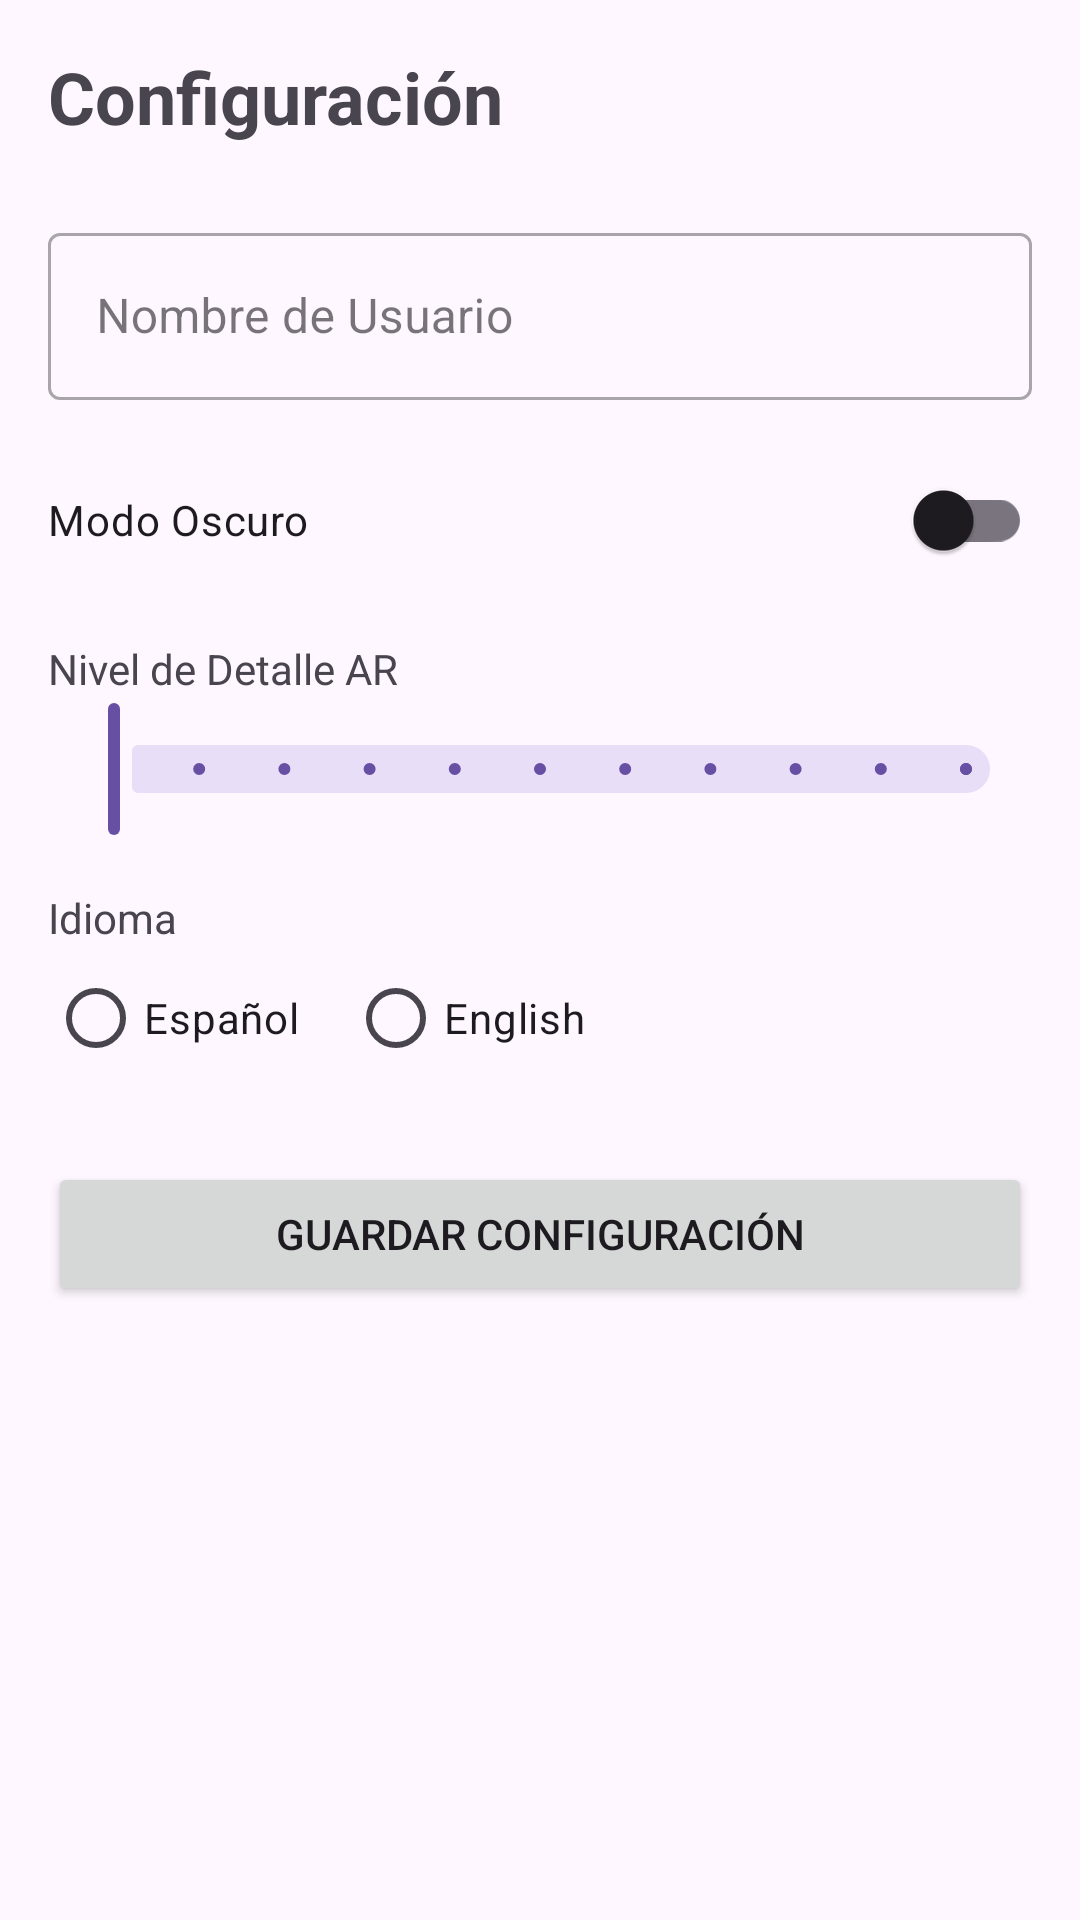

Layout XML and referenced resources for this Android screen:
<!-- AndroidManifest.xml: application theme Theme.PARCIAL2Proyecto -->
<!-- res/layout/activity_settings.xml -->
<?xml version="1.0" encoding="utf-8"?>
<androidx.constraintlayout.widget.ConstraintLayout xmlns:android="http://schemas.android.com/apk/res/android"
    xmlns:app="http://schemas.android.com/apk/res-auto"
    xmlns:tools="http://schemas.android.com/tools"
    android:layout_width="match_parent"
    android:layout_height="match_parent"
    android:padding="16dp"
    tools:context="com.infoar.app.ui.settings.SettingsActivity">

    <TextView
        android:id="@+id/tvSettingsTitle"
        android:layout_width="wrap_content"
        android:layout_height="wrap_content"
        android:text="Configuración"
        android:textSize="24sp"
        android:textStyle="bold"
        app:layout_constraintTop_toTopOf="parent"
        app:layout_constraintStart_toStartOf="parent" />

    <com.google.android.material.textfield.TextInputLayout
        android:id="@+id/tilUserName"
        style="@style/Widget.MaterialComponents.TextInputLayout.OutlinedBox"
        android:layout_width="match_parent"
        android:layout_height="wrap_content"
        android:layout_marginTop="24dp"
        android:hint="Nombre de Usuario"
        app:layout_constraintTop_toBottomOf="@id/tvSettingsTitle">

        <com.google.android.material.textfield.TextInputEditText
            android:id="@+id/etUserName"
            android:layout_width="match_parent"
            android:layout_height="wrap_content"
            android:inputType="textPersonName" />
    </com.google.android.material.textfield.TextInputLayout>

    <com.google.android.material.switchmaterial.SwitchMaterial
        android:id="@+id/switchDarkMode"
        android:layout_width="match_parent"
        android:layout_height="wrap_content"
        android:layout_marginTop="16dp"
        android:text="Modo Oscuro"
        app:layout_constraintTop_toBottomOf="@id/tilUserName" />

    <TextView
        android:id="@+id/tvArDetailTitle"
        android:layout_width="wrap_content"
        android:layout_height="wrap_content"
        android:layout_marginTop="16dp"
        android:text="Nivel de Detalle AR"
        app:layout_constraintTop_toBottomOf="@id/switchDarkMode"
        app:layout_constraintStart_toStartOf="parent" />

    <com.google.android.material.slider.Slider
        android:id="@+id/sliderArDetail"
        android:layout_width="match_parent"
        android:layout_height="wrap_content"
        android:valueFrom="0.0"
        android:valueTo="100.0"
        android:stepSize="10.0"
        app:layout_constraintTop_toBottomOf="@id/tvArDetailTitle" />

    <TextView
        android:id="@+id/tvLanguageTitle"
        android:layout_width="wrap_content"
        android:layout_height="wrap_content"
        android:layout_marginTop="16dp"
        android:text="Idioma"
        app:layout_constraintTop_toBottomOf="@id/sliderArDetail"
        app:layout_constraintStart_toStartOf="parent" />

    <RadioGroup
        android:id="@+id/rgLanguage"
        android:layout_width="match_parent"
        android:layout_height="wrap_content"
        android:orientation="horizontal"
        app:layout_constraintTop_toBottomOf="@id/tvLanguageTitle">

        <RadioButton
            android:id="@+id/rbSpanish"
            android:layout_width="wrap_content"
            android:layout_height="wrap_content"
            android:text="Español" />

        <RadioButton
            android:id="@+id/rbEnglish"
            android:layout_width="wrap_content"
            android:layout_height="wrap_content"
            android:layout_marginStart="16dp"
            android:text="English" />
    </RadioGroup>

    <Button
        android:id="@+id/btnSaveSettings"
        android:layout_width="match_parent"
        android:layout_height="wrap_content"
        android:layout_marginTop="24dp"
        android:text="Guardar Configuración"
        app:layout_constraintTop_toBottomOf="@id/rgLanguage" />

</androidx.constraintlayout.widget.ConstraintLayout>
<!-- resources referenced by this layout -->
<resources>
  <style name="Theme.PARCIAL2Proyecto" parent="Base.Theme.PARCIAL2Proyecto" />
  <style name="Base.Theme.PARCIAL2Proyecto" parent="Theme.Material3.DayNight.NoActionBar">
          
          <item name="colorPrimary">@color/purple_primary</item>
          <item name="colorOnPrimary">@color/purple_on_primary</item>
          <item name="colorPrimaryContainer">@color/purple_primary_container</item>
          <item name="colorOnPrimaryContainer">@color/purple_on_primary_container</item>
          <item name="colorSecondary">@color/purple_secondary</item>
          <item name="colorOnSecondary">@color/purple_on_secondary</item>
          <item name="colorSecondaryContainer">@color/purple_secondary_container</item>
          <item name="colorOnSecondaryContainer">@color/purple_on_secondary_container</item>
          <item name="colorTertiary">@color/purple_tertiary</item>
          <item name="colorOnTertiary">@color/purple_on_tertiary</item>
          <item name="colorTertiaryContainer">@color/purple_tertiary_container</item>
          <item name="colorOnTertiaryContainer">@color/purple_on_tertiary_container</item>
  
          <item name="android:navigationBarColor">@android:color/transparent</item>
          <item name="android:statusBarColor">@android:color/transparent</item>
          <item name="android:windowLightStatusBar" tools:targetApi="m">true</item>
      </style>
  <color name="purple_primary">#6750A4</color>
  <color name="purple_on_primary">#FFFFFF</color>
  <color name="purple_primary_container">#EADDFF</color>
  <color name="purple_on_primary_container">#21005D</color>
  <color name="purple_secondary">#625B71</color>
  <color name="purple_on_secondary">#FFFFFF</color>
  <color name="purple_secondary_container">#E8DEF8</color>
  <color name="purple_on_secondary_container">#1D192B</color>
  <color name="purple_tertiary">#7D5260</color>
  <color name="purple_on_tertiary">#FFFFFF</color>
  <color name="purple_tertiary_container">#FFD8E4</color>
  <color name="purple_on_tertiary_container">#31111D</color>
</resources>
